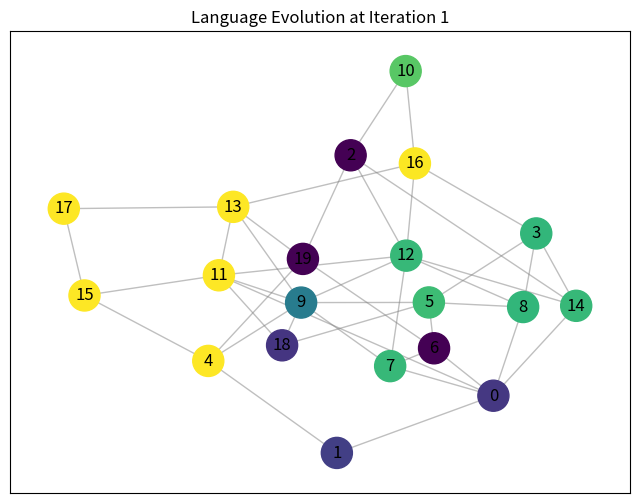

Source code (Python):
import random
import argparse
import networkx as nx
import matplotlib.pyplot as plt
from collections import defaultdict


class Agent:
    def __init__(self, node_id, language):
        self.id = node_id
        self.language = language

    def update_language(self, reference_language, learning_rate=0.5, mutation_rate=0.0):
        new_language = {}
        for key in self.language:
            # Gradual adaptation: blend own and reference language
            if random.random() < learning_rate:
                new_language[key] = reference_language[key]
            else:
                new_language[key] = self.language[key]
            # Mutation: small random changes
            if random.random() < mutation_rate:
                new_language[key] = random.randint(1, 5)  # Assuming values range from 1 to 5
        self.language = new_language

    def calculate_distance(self, reference_sequence):
        """ Calculate the distance of the agent's language from the reference sequence.
            The distance is computed as the sum of absolute differences in symbol positions. """
        # Create a list of positions in reference_sequence
        s = [str(i) for i in self.language.values()]
        r = [str(i) for i in reference_sequence]

        # Join list items using join()
        res = int("".join(s))
        _res = int("".join(r))

        distance = res - _res
        return distance


class Graph:
    def __init__(self, nodes, edges):
        self.nodes = nodes
        self.edges = edges
        self.neighbors = defaultdict(list)

        # Create a NetworkX graph object for visualization
        self.graph = nx.Graph()

        # Add nodes and edges to the NetworkX graph
        for node in self.nodes:
            self.graph.add_node(node.id)
        for edge in self.edges:
            self.graph.add_edge(edge[0], edge[1])

        for edge in edges:
            self.neighbors[edge[0]].append(edge[1])
            self.neighbors[edge[1]].append(edge[0])

    def add_edge(self, node1, node2):
        if node2 not in self.neighbors[node1]:
            self.neighbors[node1].append(node2)
            self.neighbors[node2].append(node1)
            self.edges.append([node1, node2])
            self.graph.add_edge(node1, node2)  # Also add to NetworkX graph

    def remove_edge(self, node1, node2):
        # Ensure we remove the edge in both directions
        edge1 = [node1, node2]
        edge2 = [node2, node1]

        # Check if the edge exists and remove it
        if edge1 in self.edges:
            self.edges.remove(edge1)
        elif edge2 in self.edges:
            self.edges.remove(edge2)

        # Remove the edge from the neighbors dictionary as well
        if node2 in self.neighbors[node1]:
            self.neighbors[node1].remove(node2)
        if node1 in self.neighbors[node2]:
            self.neighbors[node2].remove(node1)

    def compute_fitness(self, node):
        if len(self.neighbors[node.id]) == 0:
            return 0  # Handle nodes with no neighbors

        fitness = 0
        for neighbor in self.neighbors[node.id]:
            neighbor_node = self.nodes[neighbor]
            for message in neighbor_node.language:
                fitness += 1 if node.language[message] == neighbor_node.language[message] else 0
        return fitness / len(self.neighbors[node.id])


class Simulation:
    def __init__(self, nodes, edges, symbol_set):
        self.graph = Graph(nodes, edges)
        self.global_fitness = 0
        self.reference_sequence = list(range(len(symbol_set)))
        self.legend_added = False  # Add this attribute to track if legend has been added
        self.compute_global_fitness()

        # Create positions for nodes using spring_layout, but map it to node id
        self.pos = nx.spring_layout(self.graph.graph)  # Now self.graph.graph is a valid NetworkX graph

        # Ensure self.pos is keyed by the node id
        self.pos = {node.id: pos for node, pos in zip(self.graph.nodes, self.pos.values())}

        # Create a figure for the plot
        self.fig, self.ax = plt.subplots(figsize=(8, 6))
        self.fig.canvas.draw()

        self.current_step = 0
        self.num_steps = 0

    def visualize(self, step):
        """
        Visualizes the network and the agents' languages as a color map at each iteration.
        The color is determined by the sum of the values in the agent's language.
        """
        # Clear the previous plot
        self.ax.cla()

        # Assign each node a color based on the sum of their language values
        node_colors = [
            self.calculate_node_color(node)
            for node in self.graph.nodes
        ]

        # Plot the graph
        nx.draw_networkx_nodes(self.graph.graph, self.pos, node_size=500, cmap=plt.cm.viridis, node_color=node_colors,
                               ax=self.ax)
        nx.draw_networkx_edges(self.graph.graph, self.pos, width=1.0, alpha=0.5, edge_color='gray', ax=self.ax)
        nx.draw_networkx_labels(self.graph.graph, self.pos, font_size=12, font_color='black', ax=self.ax)

        # Title showing the iteration step
        self.ax.set_title(f"Language Evolution at Iteration {step + 1}")

        # Redraw the canvas with updated information
        self.fig.canvas.draw()
        plt.pause(0.1)  # Pause to update the figure without blocking the program

    def run(self, time_steps, learning_rate=0.5, mutation_rate=0.0, edge_add_prob=0.05, edge_del_prob=0.05):
        self.num_steps = time_steps
        self.iterate(learning_rate, mutation_rate, edge_add_prob, edge_del_prob)  # Run the first iteration
        self.visualize(self.current_step)  # Show the first iteration
        self.fig.canvas.mpl_connect('key_press_event', self.on_key_press)  # Connect key press event to handler
        plt.show()

    def on_key_press(self, event):
        """Handle key press events."""
        if event.key == 'right':  # Right arrow key
            self.current_step = min(self.current_step + 1, self.num_steps - 1)  # Move forward in steps
        elif event.key == 'left':  # Left arrow key
            self.current_step = max(self.current_step - 1, 0)  # Move backward in steps
        self.iterate()  # Run the iteration for the current step
        self.visualize(self.current_step)  # Update the graph visualization

    def compute_global_fitness(self):
        total_fitness = 0
        valid_nodes = 0
        for node in self.graph.nodes:
            fitness = self.graph.compute_fitness(node)
            if fitness > 0:  # Only count nodes with valid neighbors
                total_fitness += fitness
                valid_nodes += 1
        self.global_fitness = total_fitness / valid_nodes if valid_nodes > 0 else 0

    def iterate(self, learning_rate=0.5, mutation_rate=0.0, edge_add_prob=0.05, edge_del_prob=0.05):
        fitness_array = [self.graph.compute_fitness(node) for node in self.graph.nodes]
        reference_nodes = []

        # Determine reference languages from fittest neighbors
        for node in self.graph.nodes:
            reference_node = node
            max_fitness = fitness_array[node.id]
            for neighbor in self.graph.neighbors[node.id]:
                if fitness_array[neighbor] > max_fitness:
                    reference_node = self.graph.nodes[neighbor]
                    max_fitness = fitness_array[neighbor]
            reference_nodes.append(reference_node)

        # Update each node's language with nuance
        for i, node in enumerate(self.graph.nodes):
            node.update_language(reference_nodes[i].language, learning_rate, mutation_rate)

        # Add or remove edges with small probability
        self.modify_edges(edge_add_prob, edge_del_prob)

        self.compute_global_fitness()

    def modify_edges(self, edge_add_prob, edge_del_prob):
        # Add edges with a small probability
        for node1 in range(len(self.graph.nodes)):
            for node2 in range(node1 + 1, len(self.graph.nodes)):  # Ensure no duplicate edges
                if random.random() < edge_add_prob:
                    self.graph.add_edge(node1, node2)

        # Remove edges with a small probability
        edges_to_remove = []
        for edge in self.graph.edges:
            if random.random() < edge_del_prob:
                edges_to_remove.append(edge)

        for edge in edges_to_remove:
            self.graph.remove_edge(edge[0], edge[1])

    def calculate_node_color(self, node):
        # Calculate the distance of each node's language from the reference sequence
        return node.calculate_distance(self.reference_sequence)


# Language Generation Logic
def generate_language(symbols, value_range=(1, 5)):
    """
    Generate a language represented by a dictionary, where:
    - Symbols are the keys.
    - Random integers (within value_range) are the values.
    """
    return {symbol: random.randint(value_range[0], value_range[1]) for symbol in symbols}


# Graph Generation Logic
def generate_graph(num_nodes, num_edges):
    """
    Generates a graph with a specific number of edges.
    """
    G = nx.gnm_random_graph(num_nodes, num_edges)
    return G


# Main Simulation Logic
def run_simulation(num_nodes, num_edges, language_size, num_steps, edge_add_prob, edge_del_prob, learning_rate,
                   mutation_rate):
    # Generate graph using NetworkX
    G = generate_graph(num_nodes, num_edges)
    edges = list(G.edges())

    # Generate random languages for each node
    symbols = [chr(97 + i) for i in range(language_size)]  # Generating symbols like 'a', 'b', 'c', ...
    nodes = [Agent(i, generate_language(symbols)) for i in range(num_nodes)]

    # Run the simulation
    simulation = Simulation(nodes, edges, symbols)
    simulation.run(num_steps, learning_rate=learning_rate, mutation_rate=mutation_rate, edge_add_prob=edge_add_prob,
                   edge_del_prob=edge_del_prob)


if __name__ == "__main__":
    # Parse command-line arguments
    parser = argparse.ArgumentParser(description="Simulate language evolution in a dynamic graph.")

    parser.add_argument('--num_nodes', type=int, default=20, help="Number of nodes in the graph.")
    parser.add_argument('--num_edges', type=int, default=40, help="Number of edges in the graph.")
    parser.add_argument('--language_size', type=int, default=5, help="Number of symbols in each agent's language.")
    parser.add_argument('--num_steps', type=int, default=10, help="Number of iterations for the simulation.")
    parser.add_argument('--edge_add_prob', type=float, default=0.05, help="Probability of adding new edges.")
    parser.add_argument('--edge_del_prob', type=float, default=0.05, help="Probability of deleting edges.")
    parser.add_argument('--learning_rate', type=float, default=0.5, help="Learning rate for language adaptation.")
    parser.add_argument('--mutation_rate', type=float, default=0.1, help="Mutation rate for language mutation.")

    args = parser.parse_args()

    run_simulation(
        args.num_nodes,
        args.num_edges,
        args.language_size,
        args.num_steps,
        args.edge_add_prob,
        args.edge_del_prob,
        args.learning_rate,
        args.mutation_rate
    )
